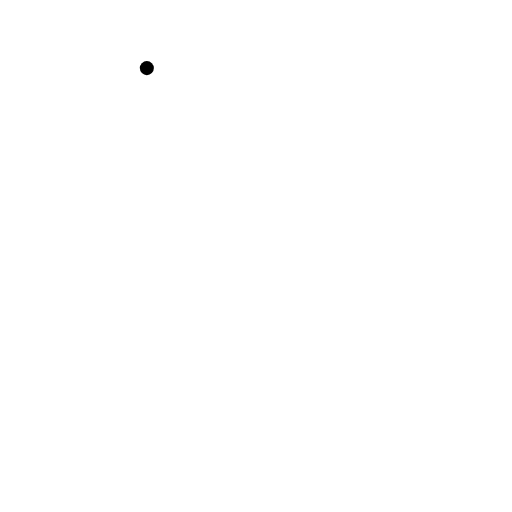
t = 0.00 s
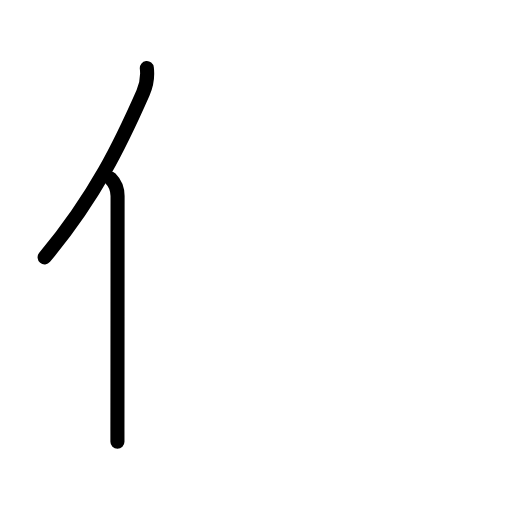
t = 1.80 s
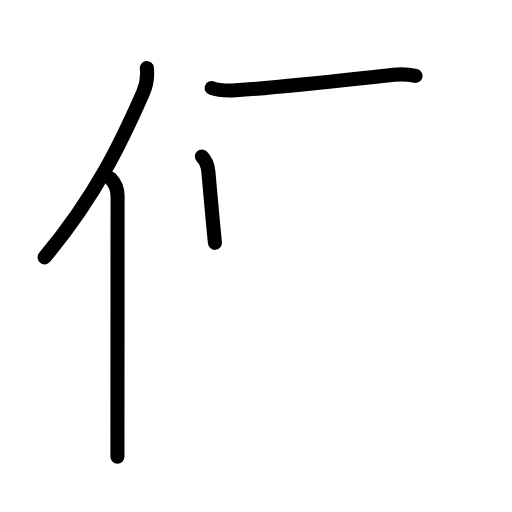
t = 3.60 s
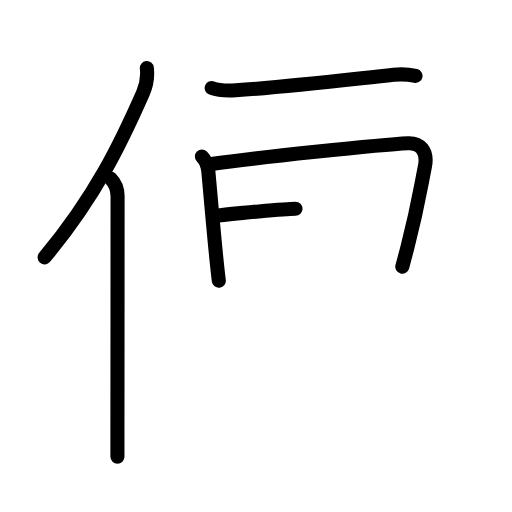
t = 5.40 s
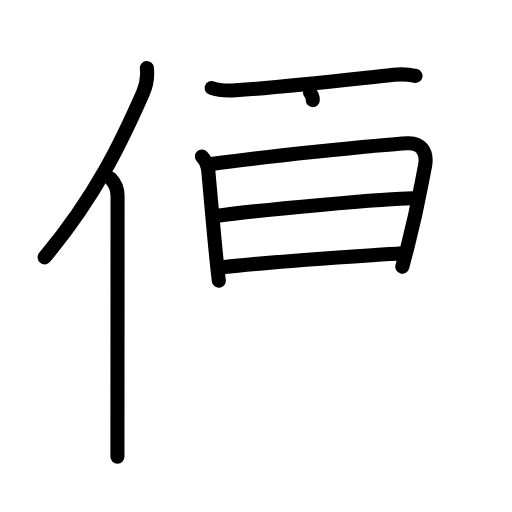
t = 7.20 s
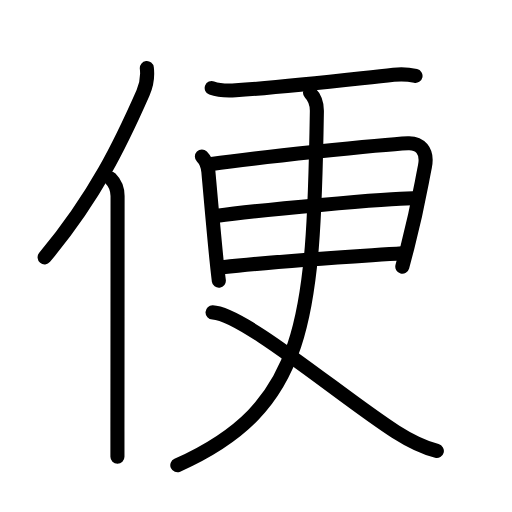
t = 9.00 s

The animated SVG that drew these frames (rendered in a browser with its animation timeline set to each time). Animation: 29 SMIL elements (animate=29); one cycle of 9.00 s.

<?xml version="1.0" encoding="UTF-8"?>
<!--
AniKanjiVG is licensed by CC-BY-SA Paul C. Sommerhoff (https://bitbucket.org/sommerhoff/anikanjivg).
AniKanjiVG uses KanjiVG which is licensed by CC-BY-SA Ulrich Apel (http://kanjivg.tagaini.net).
See also http://creativecommons.org/licenses/by-sa/3.0/
-->
<svg xmlns:kvg='http://kanjivg.tagaini.net' xmlns='http://www.w3.org/2000/svg' width='109' height='109' viewBox='0 0 109 109' style='fill:none;stroke:#000000;stroke-width:3;stroke-linecap:round;stroke-linejoin:round;' id="kvg:kanji_04fbf"><g id="kvg:04fbf" kvg:element="便"><g id="kvg:04fbf-g1" kvg:element="亻" kvg:variant="true" kvg:original="人" kvg:position="left" kvg:radical="general"><path id="kvg:04fbf-s1" kvg:type="㇒" d="M31.26,14.5c0.23,1.98-0.06,3.56-0.81,5.25C25.7,30.54,20.39,41.66,9.5,54.79"><animate attributeName="d" begin="0.0s" dur="0.5s" from="M31.26,14.5C31.26,14.5,31.26,14.5,31.26,14.5" to="M31.26,14.5c0.23,1.98-0.06,3.56-0.81,5.25" />
<animate attributeName="d" begin="0.5s" dur="0.5s" from="M31.26,14.5c0.23,1.98-0.06,3.56-0.81,5.25c0,0,0,0,0,0,0" to="M31.26,14.5c0.23,1.98-0.06,3.56-0.81,5.25C25.7,30.54,20.39,41.66,9.5,54.79" />
</path>
<path id="kvg:04fbf-s2" kvg:type="㇑" d="M23.53,38c0.98,0.98,1.5,2.43,1.5,3.75c0,11.72-0.02,37.61-0.03,50.12c0,2.3,0,4.15,0,5.38"><animate attributeName="d" begin="1.0s" dur="0.3333333333333333s" from="M23.53,38C23.53,38,23.53,38,23.53,38" to="M23.53,38c0.98,0.98,1.5,2.43,1.5,3.75" />
<animate attributeName="d" begin="1.3333333333333333s" dur="0.3333333333333333s" from="M23.53,38c0.98,0.98,1.5,2.43,1.5,3.75c0,0,0,0,0,0,0" to="M23.53,38c0.98,0.98,1.5,2.43,1.5,3.75c0,11.72-0.02,37.61-0.03,50.12" />
<animate attributeName="d" begin="1.6666666666666665s" dur="0.3333333333333333s" from="M23.53,38c0.98,0.98,1.5,2.43,1.5,3.75c0,11.72-0.02,37.61-0.03,50.12c0,0,0,0,0,0,0" to="M23.53,38c0.98,0.98,1.5,2.43,1.5,3.75c0,11.72-0.02,37.61-0.03,50.12c0,2.3,0,4.15,0,5.38" />
<animate attributeName="d" begin="0s" dur="1.0s" from="M-100,-100" to="M-100,-100" />
</path>
</g>
<g id="kvg:04fbf-g2" kvg:element="更" kvg:position="right"><path id="kvg:04fbf-s3" kvg:type="㇐" d="M45.07,18.73c1.33,0.5,3.77,0.59,5.11,0.5c11.03-0.73,22.44-2.11,33.62-3.31c2.2-0.24,3.55-0.01,4.66,0.24"><animate attributeName="d" begin="2.0s" dur="0.3333333333333333s" from="M45.07,18.73C45.07,18.73,45.07,18.73,45.07,18.73" to="M45.07,18.73c1.33,0.5,3.77,0.59,5.11,0.5" />
<animate attributeName="d" begin="2.3333333333333335s" dur="0.3333333333333333s" from="M45.07,18.73c1.33,0.5,3.77,0.59,5.11,0.5c0,0,0,0,0,0,0" to="M45.07,18.73c1.33,0.5,3.77,0.59,5.11,0.5c11.03-0.73,22.44-2.11,33.62-3.31" />
<animate attributeName="d" begin="2.6666666666666665s" dur="0.3333333333333333s" from="M45.07,18.73c1.33,0.5,3.77,0.59,5.11,0.5c11.03-0.73,22.44-2.11,33.62-3.31c0,0,0,0,0,0,0" to="M45.07,18.73c1.33,0.5,3.77,0.59,5.11,0.5c11.03-0.73,22.44-2.11,33.62-3.31c2.2-0.24,3.55-0.01,4.66,0.24" />
<animate attributeName="d" begin="0s" dur="2.0s" from="M-100,-100" to="M-100,-100" />
</path>
<g id="kvg:04fbf-g3" kvg:element="日"><path id="kvg:04fbf-s4" kvg:type="㇑" d="M42.98,33.32c0.85,0.85,1.27,2.06,1.38,3.21c0.17,1.85,1.08,12.42,1.75,18.96c0.19,1.82,0.35,3.33,0.48,4.26"><animate attributeName="d" begin="3.0s" dur="0.3333333333333333s" from="M42.98,33.32C42.98,33.32,42.98,33.32,42.98,33.32" to="M42.98,33.32c0.85,0.85,1.27,2.06,1.38,3.21" />
<animate attributeName="d" begin="3.3333333333333335s" dur="0.3333333333333333s" from="M42.98,33.32c0.85,0.85,1.27,2.06,1.38,3.21c0,0,0,0,0,0,0" to="M42.98,33.32c0.85,0.85,1.27,2.06,1.38,3.21c0.17,1.85,1.08,12.42,1.75,18.96" />
<animate attributeName="d" begin="3.6666666666666665s" dur="0.3333333333333333s" from="M42.98,33.32c0.85,0.85,1.27,2.06,1.38,3.21c0.17,1.85,1.08,12.42,1.75,18.96c0,0,0,0,0,0,0" to="M42.98,33.32c0.85,0.85,1.27,2.06,1.38,3.21c0.17,1.85,1.08,12.42,1.75,18.96c0.19,1.82,0.35,3.33,0.48,4.26" />
<animate attributeName="d" begin="0s" dur="3.0s" from="M-100,-100" to="M-100,-100" />
</path>
<path id="kvg:04fbf-s5" kvg:type="㇕a" d="M45.04,34.93c8.83-1.31,36.21-4.18,41.82-4.44c2.41-0.11,4.3,1.51,3.6,4.96c-0.96,4.76-1.44,8.32-3.73,17.23c-0.32,1.25-0.68,2.61-1.08,4.09"><animate attributeName="d" begin="4.0s" dur="0.25s" from="M45.04,34.93C45.04,34.93,45.04,34.93,45.04,34.93" to="M45.04,34.93c8.83-1.31,36.21-4.18,41.82-4.44" />
<animate attributeName="d" begin="4.25s" dur="0.25s" from="M45.04,34.93c8.83-1.31,36.21-4.18,41.82-4.44c0,0,0,0,0,0,0" to="M45.04,34.93c8.83-1.31,36.21-4.18,41.82-4.44c2.41-0.11,4.3,1.51,3.6,4.96" />
<animate attributeName="d" begin="4.5s" dur="0.25s" from="M45.04,34.93c8.83-1.31,36.21-4.18,41.82-4.44c2.41-0.11,4.3,1.51,3.6,4.96c0,0,0,0,0,0,0" to="M45.04,34.93c8.83-1.31,36.21-4.18,41.82-4.44c2.41-0.11,4.3,1.51,3.6,4.96c-0.96,4.76-1.44,8.32-3.73,17.23" />
<animate attributeName="d" begin="4.75s" dur="0.25s" from="M45.04,34.93c8.83-1.31,36.21-4.18,41.82-4.44c2.41-0.11,4.3,1.51,3.6,4.96c-0.96,4.76-1.44,8.32-3.73,17.23c0,0,0,0,0,0,0" to="M45.04,34.93c8.83-1.31,36.21-4.18,41.82-4.44c2.41-0.11,4.3,1.51,3.6,4.96c-0.96,4.76-1.44,8.32-3.73,17.23c-0.32,1.25-0.68,2.61-1.08,4.09" />
<animate attributeName="d" begin="0s" dur="4.0s" from="M-100,-100" to="M-100,-100" />
</path>
<path id="kvg:04fbf-s6" kvg:type="㇐a" d="M46.3,45.93c7.99-1.18,36.68-3.73,41.54-3.73"><animate attributeName="d" begin="5.0s" dur="1.0s" from="M46.3,45.93C46.3,45.93,46.3,45.93,46.3,45.93" to="M46.3,45.93c7.99-1.18,36.68-3.73,41.54-3.73" />
<animate attributeName="d" begin="0s" dur="5.0s" from="M-100,-100" to="M-100,-100" />
</path>
<path id="kvg:04fbf-s7" kvg:type="㇐a" d="M47.39,56.91c12.36-1.41,23.61-2.03,38.28-3"><animate attributeName="d" begin="6.0s" dur="1.0s" from="M47.39,56.91C47.39,56.91,47.39,56.91,47.39,56.91" to="M47.39,56.91c12.36-1.41,23.61-2.03,38.28-3" />
<animate attributeName="d" begin="0s" dur="6.0s" from="M-100,-100" to="M-100,-100" />
</path>
</g>
<g id="kvg:04fbf-g4" kvg:element="乂"><g id="kvg:04fbf-g5" kvg:element="丿"><path id="kvg:04fbf-s8" kvg:type="㇒" d="M66,19.75c1.06,1.06,1.48,2.38,1.46,3.93c-0.71,44.69-2.21,63.07-29.71,75.36"><animate attributeName="d" begin="7.0s" dur="0.5s" from="M66,19.75C66,19.75,66,19.75,66,19.75" to="M66,19.75c1.06,1.06,1.48,2.38,1.46,3.93" />
<animate attributeName="d" begin="7.5s" dur="0.5s" from="M66,19.75c1.06,1.06,1.48,2.38,1.46,3.93c0,0,0,0,0,0,0" to="M66,19.75c1.06,1.06,1.48,2.38,1.46,3.93c-0.71,44.69-2.21,63.07-29.71,75.36" />
<animate attributeName="d" begin="0s" dur="7.0s" from="M-100,-100" to="M-100,-100" />
</path>
</g>
<path id="kvg:04fbf-s9" kvg:type="㇏" d="M45.25,66.5C51.84,66.73,73,84.75,84.23,91.91c2.76,1.76,5.6,3.26,8.77,4.09"><animate attributeName="d" begin="8.0s" dur="0.5s" from="M45.25,66.5C45.25,66.5,45.25,66.5,45.25,66.5" to="M45.25,66.5C51.84,66.73,73,84.75,84.23,91.91" />
<animate attributeName="d" begin="8.5s" dur="0.5s" from="M45.25,66.5C51.84,66.73,73,84.75,84.23,91.91c0,0,0,0,0,0,0" to="M45.25,66.5C51.84,66.73,73,84.75,84.23,91.91c2.76,1.76,5.6,3.26,8.77,4.09" />
<animate attributeName="d" begin="0s" dur="8.0s" from="M-100,-100" to="M-100,-100" />
</path>
</g>
</g>
</g>
</svg>
